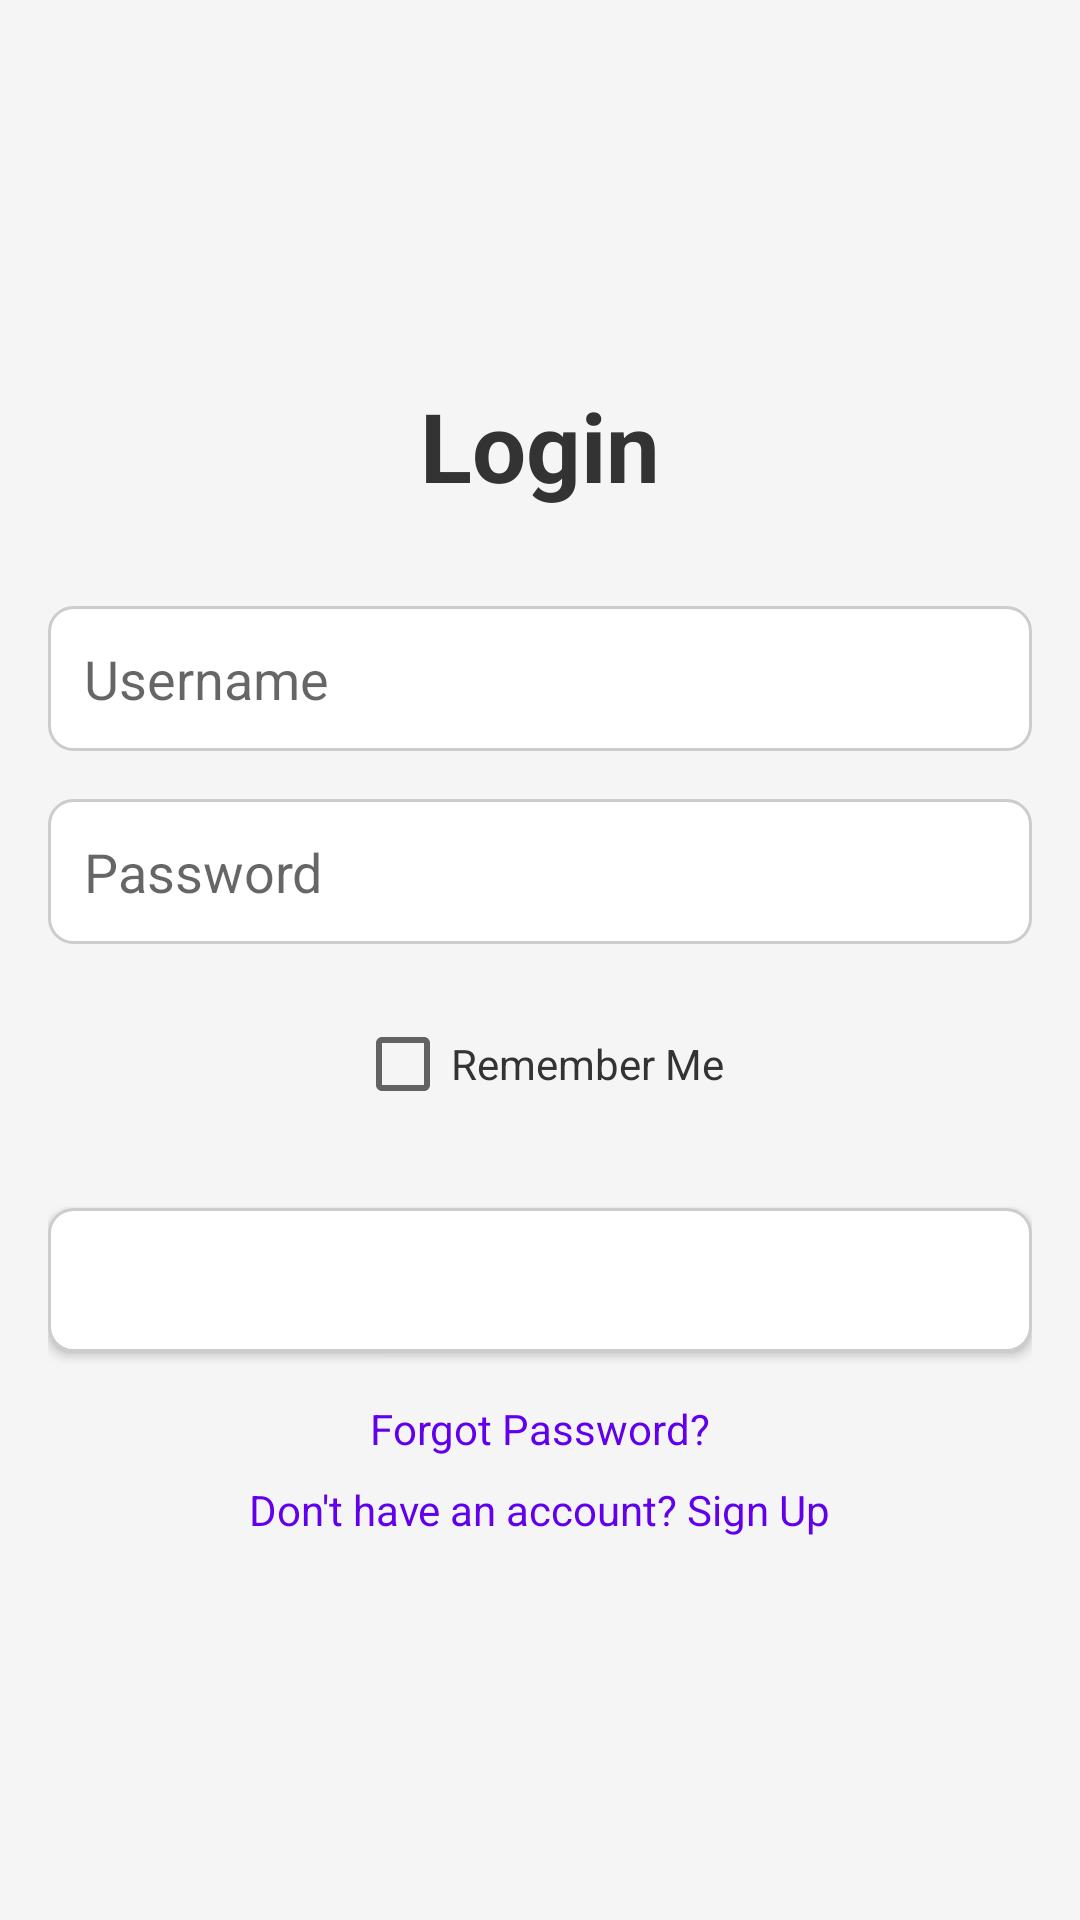

Reconstruct the res/layout file that produces this screen, plus the resources it refers to.
<!-- AndroidManifest.xml: application theme Theme.YesChef -->
<!-- res/layout/activity_login.xml -->
<?xml version="1.0" encoding="utf-8"?>
<LinearLayout xmlns:android="http://schemas.android.com/apk/res/android"
    android:layout_width="match_parent"
    android:layout_height="match_parent"
    android:orientation="vertical"
    android:padding="16dp"
    android:gravity="center"
    android:background="#f5f5f5">

    <TextView
        android:id="@+id/login_title"
        android:layout_width="wrap_content"
        android:layout_height="wrap_content"
        android:text="Login"
        android:textSize="32sp"
        android:textStyle="bold"
        android:textColor="#333"
        android:layout_marginBottom="32dp" />

    <EditText
        android:id="@+id/username_input"
        android:layout_width="match_parent"
        android:layout_height="wrap_content"
        android:hint="Username"
        android:inputType="text"
        android:layout_marginBottom="16dp"
        android:background="@drawable/button_background"
        android:padding="12dp" />

    <EditText
        android:id="@+id/password_input"
        android:layout_width="match_parent"
        android:layout_height="wrap_content"
        android:hint="Password"
        android:inputType="textPassword"
        android:layout_marginBottom="16dp"
        android:background="@drawable/button_background"
        android:padding="12dp" />

    <CheckBox
        android:id="@+id/remember_me_checkbox"
        android:layout_width="wrap_content"
        android:layout_height="wrap_content"
        android:text="Remember Me"
        android:textColor="#333"
        android:layout_marginBottom="16dp" />

    <Button
        android:id="@+id/login_button"
        android:layout_width="match_parent"
        android:layout_height="wrap_content"
        android:text="Login"
        android:textColor="#FFFFFF"
        android:background="@drawable/button_background"
        android:layout_marginTop="8dp"
        android:padding="12dp" />

    
    <TextView
        android:id="@+id/forgot_password"
        android:layout_width="wrap_content"
        android:layout_height="wrap_content"
        android:layout_gravity="center"
        android:layout_marginTop="16dp"
        android:clickable="true"
        android:focusable="true"
        android:text="Forgot Password?"
        android:textColor="#6200EE" />

    
    <TextView
        android:id="@+id/sign_up"
        android:layout_width="wrap_content"
        android:layout_height="wrap_content"
        android:text="Don't have an account? Sign Up"
        android:textColor="#6200EE"
        android:layout_marginTop="8dp"
        android:layout_gravity="center"
        android:clickable="true"
        android:focusable="true" />

</LinearLayout>
<!-- resources referenced by this layout -->
<resources>
  <!-- drawable button_background (drawable) -->
  <?xml version="1.0" encoding="utf-8"?>
  <shape xmlns:android="http://schemas.android.com/apk/res/android"
      android:shape="rectangle">
      <corners android:radius="8dp" /> 
      <solid android:color="#FFFFFF" /> 
      <stroke
          android:width="1dp"
          android:color="#CCCCCC" /> 
  </shape>
  <style name="Theme.YesChef" parent="Base.Theme.YesChef">
          
      </style>
  <style name="Base.Theme.YesChef" parent="Theme.MaterialComponents.DayNight.NoActionBar">
          
          
      </style>
</resources>
